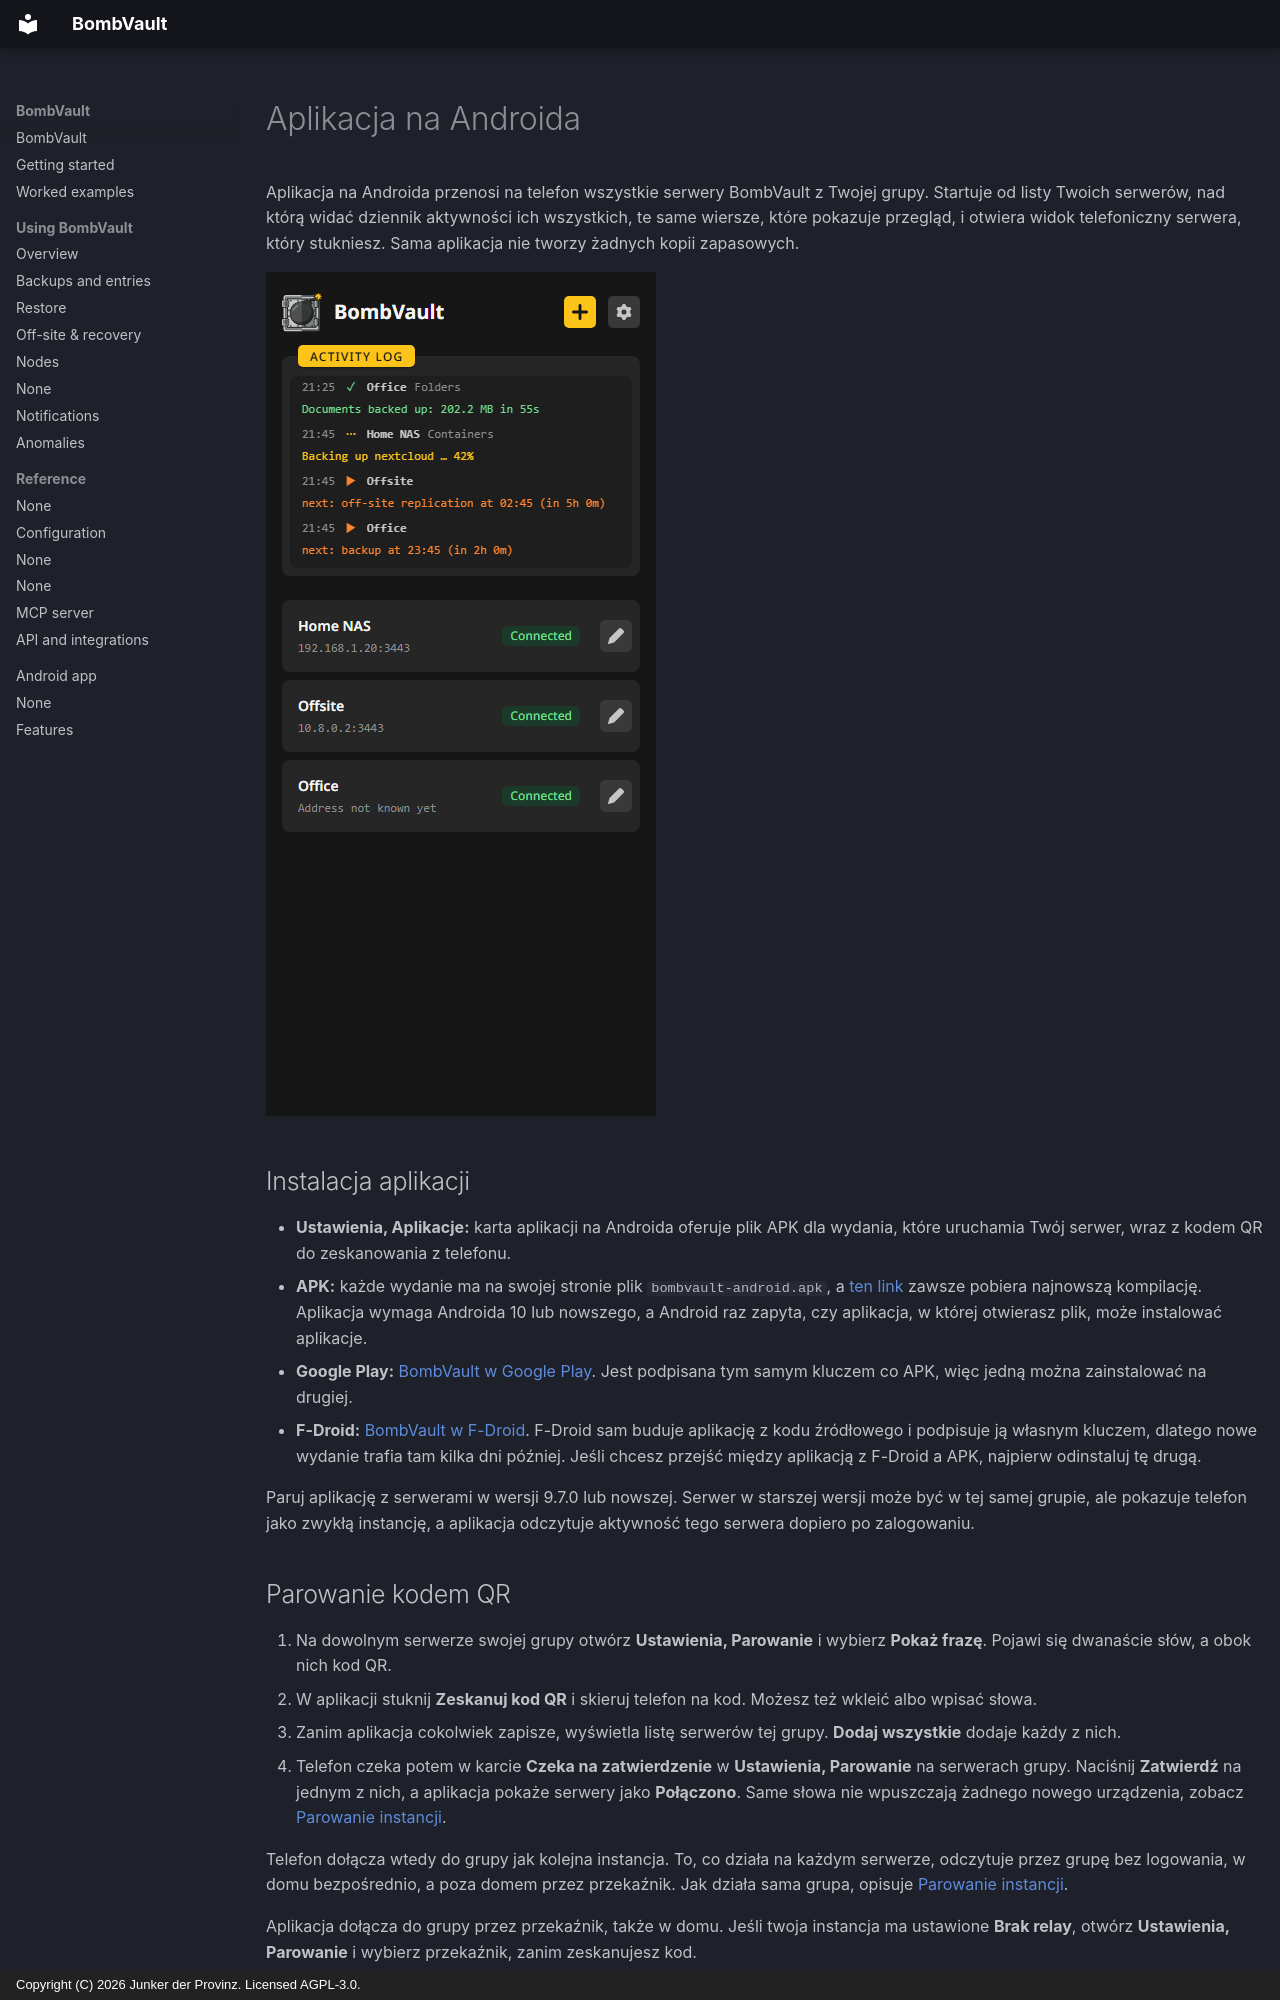

repository: junkerderprovinz/bombvault · page: android.pl/index.html · generator: mkdocs · copyright: Copyright (C) 2026 Junker der Provinz. Licensed AGPL-3.0.

# Aplikacja na Androida

Aplikacja na Androida przenosi na telefon wszystkie serwery BombVault z Twojej grupy. Startuje od listy Twoich serwerów, nad którą widać dziennik aktywności ich wszystkich, te same wiersze, które pokazuje przegląd, i otwiera widok telefoniczny serwera, który stukniesz. Sama aplikacja nie tworzy żadnych kopii zapasowych.

![Ekran startowy aplikacji: dziennik aktywności wszystkich serwerów na górze, potem lista serwerów.](assets/screenshots/android/start-dark.png#only-dark)
![Ekran startowy aplikacji: dziennik aktywności wszystkich serwerów na górze, potem lista serwerów.](assets/screenshots/android/start-light.png#only-light)

## Instalacja aplikacji {#install}

- **Ustawienia, Aplikacje:** karta aplikacji na Androida oferuje plik APK dla wydania, które uruchamia Twój serwer, wraz z kodem QR do zeskanowania z telefonu.
- **APK:** każde wydanie ma na swojej stronie plik `bombvault-android.apk`, a [ten link](https://github.com/junkerderprovinz/bombvault/releases/latest/download/bombvault-android.apk) zawsze pobiera najnowszą kompilację. Aplikacja wymaga Androida 10 lub nowszego, a Android raz zapyta, czy aplikacja, w której otwierasz plik, może instalować aplikacje.
- **Google Play:** [BombVault w Google Play](https://play.google.com/store/apps/details?id=bombvault.halleluja.design). Jest podpisana tym samym kluczem co APK, więc jedną można zainstalować na drugiej.
- **F-Droid:** [BombVault w F-Droid](https://f-droid.org/packages/bombvault.halleluja.design/). F-Droid sam buduje aplikację z kodu źródłowego i podpisuje ją własnym kluczem, dlatego nowe wydanie trafia tam kilka dni później. Jeśli chcesz przejść między aplikacją z F-Droid a APK, najpierw odinstaluj tę drugą.

Paruj aplikację z serwerami w wersji 9.7.0 lub nowszej. Serwer w starszej wersji może być w tej samej grupie, ale pokazuje telefon jako zwykłą instancję, a aplikacja odczytuje aktywność tego serwera dopiero po zalogowaniu.

## Parowanie kodem QR {#pairing}

1. Na dowolnym serwerze swojej grupy otwórz **Ustawienia, Parowanie** i wybierz **Pokaż frazę**. Pojawi się dwanaście słów, a obok nich kod QR.
2. W aplikacji stuknij **Zeskanuj kod QR** i skieruj telefon na kod. Możesz też wkleić albo wpisać słowa.
3. Zanim aplikacja cokolwiek zapisze, wyświetla listę serwerów tej grupy. **Dodaj wszystkie** dodaje każdy z nich.
4. Telefon czeka potem w karcie **Czeka na zatwierdzenie** w **Ustawienia, Parowanie** na serwerach grupy. Naciśnij **Zatwierdź** na jednym z nich, a aplikacja pokaże serwery jako **Połączono**. Same słowa nie wpuszczają żadnego nowego urządzenia, zobacz [Parowanie instancji](offsite-recovery.md#pairing).

Telefon dołącza wtedy do grupy jak kolejna instancja. To, co działa na każdym serwerze, odczytuje przez grupę bez logowania, w domu bezpośrednio, a poza domem przez przekaźnik. Jak działa sama grupa, opisuje [Parowanie instancji](offsite-recovery.md#pairing).

Aplikacja dołącza do grupy przez przekaźnik, także w domu. Jeśli twoja instancja ma ustawione **Brak relay**, otwórz **Ustawienia, Parowanie** i wybierz przekaźnik, zanim zeskanujesz kod.

## Poza domem {#away}

Aplikacja najpierw próbuje połączyć się z serwerem pod jego własnym adresem. Gdy ten nie odpowiada, na przykład w sieci komórkowej, otwiera interfejs serwera przez przekaźnik grupy. Serwer grupy, którego adresu aplikacja jeszcze nie zna, otwiera się tak samo. Jeśli nie odpowiada ani adres, ani przekaźnik, informuje o tym ekran startowy na karcie serwera.

Przez przekaźnik strona sięga tego, czego sparowany telefon sięga w domu, jak opisano niżej. Logowanie hasłem i zapisywanie plików działają tylko pod własnym adresem serwera. Paski postępu odświeżają się co dwie sekundy, a nie na bieżąco. Pliki interfejsu zostają w telefonie po pierwszej wizycie, więc kolejne wizyty ładują się szybciej. Serwer starszy niż 10.0.0 otwiera się tylko pod własnym adresem.

Aplikacja przyjmuje odpowiedź tylko wtedy, gdy serwer podpisał ją kluczem, który aplikacja przypięła przy pierwszym kontakcie z tym serwerem. Jeśli serwer później odpowie innym kluczem, ekran startowy pokaże odcisk nowego klucza, a strona otworzy się dopiero wtedy, gdy mu zaufasz.
